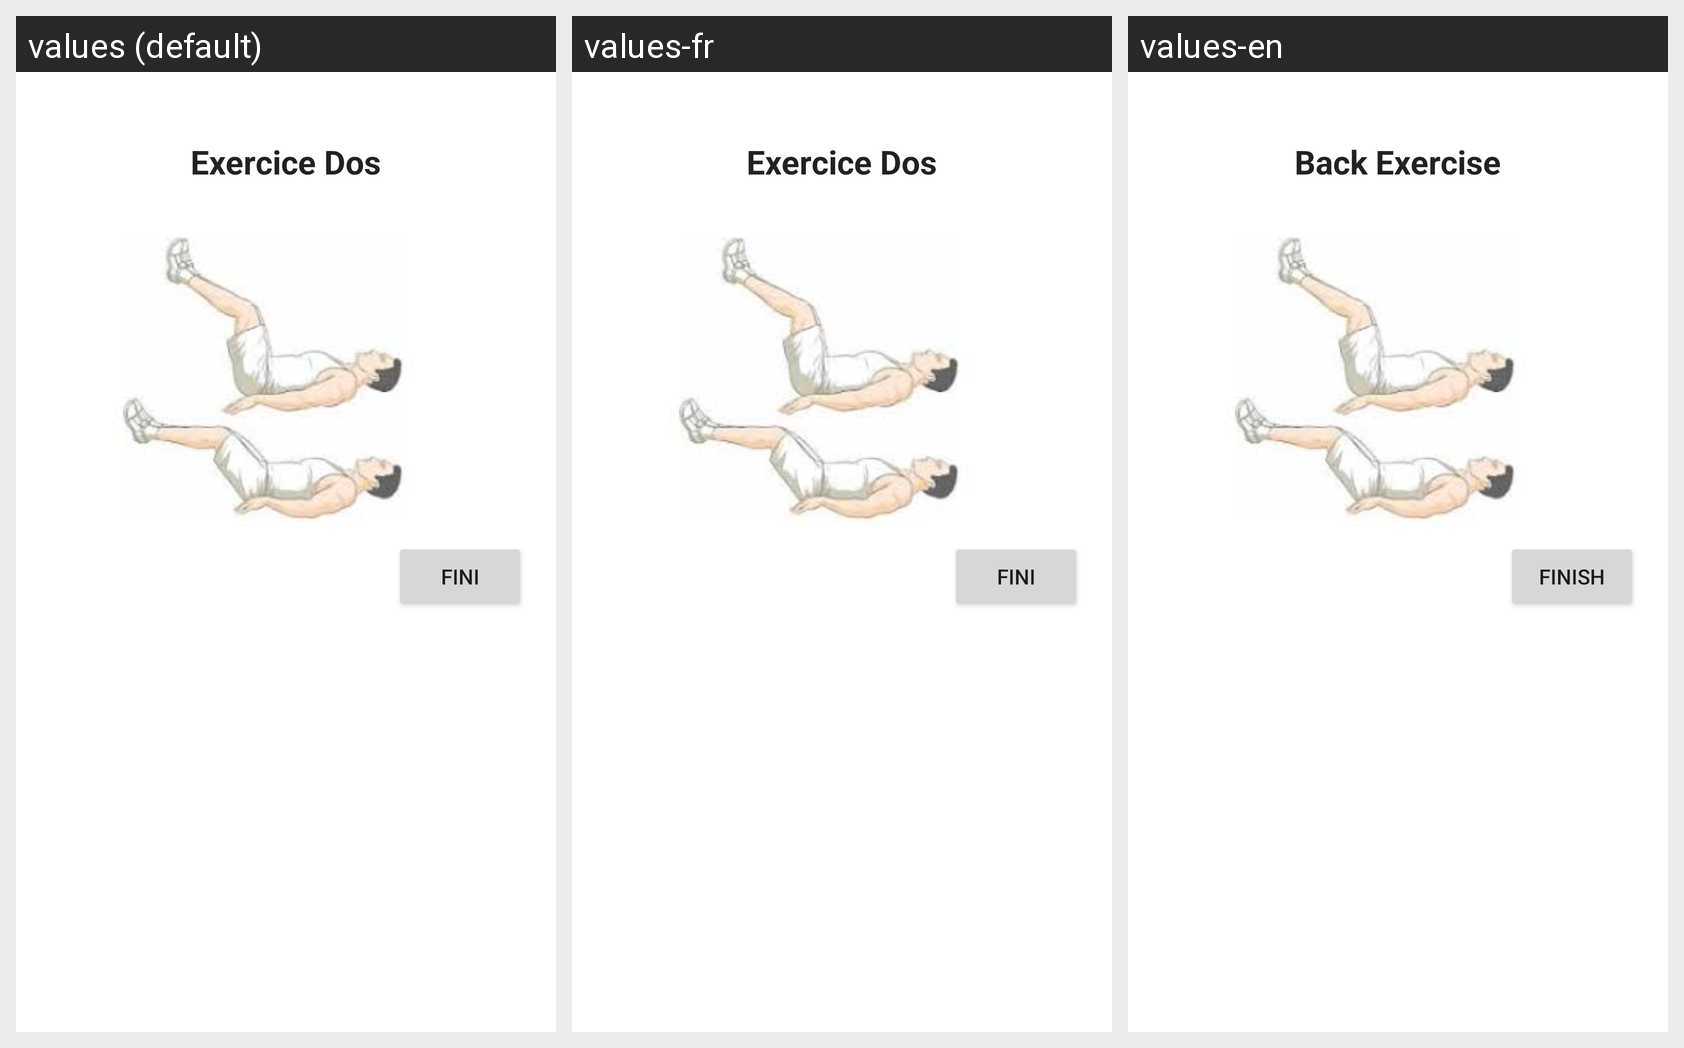

The same Android screen rendered under several of its app's locales, left to right. List the strings drawn on it with the default value and each locale's translation.
Android screen res/layout/exercice_dos3.xml rendered under 3 locales, left to right: values (default), values-fr, values-en. Device: Nexus 5 (rendered at 1080×1920; each locale shown at half size, 540×960, under a caption strip naming it); theme Theme.OuiFit.
Strings drawn on this screen, with the default value and each locale's value (text and hints the layout hard-codes, and strings that could not be matched under every locale, appear in the picture but are not listed):

exoDos
  values: Exercice Dos
  values-fr: Exercice Dos
  values-en: Back Exercise

fini
  values: Fini
  values-fr: Fini
  values-en: Finish
